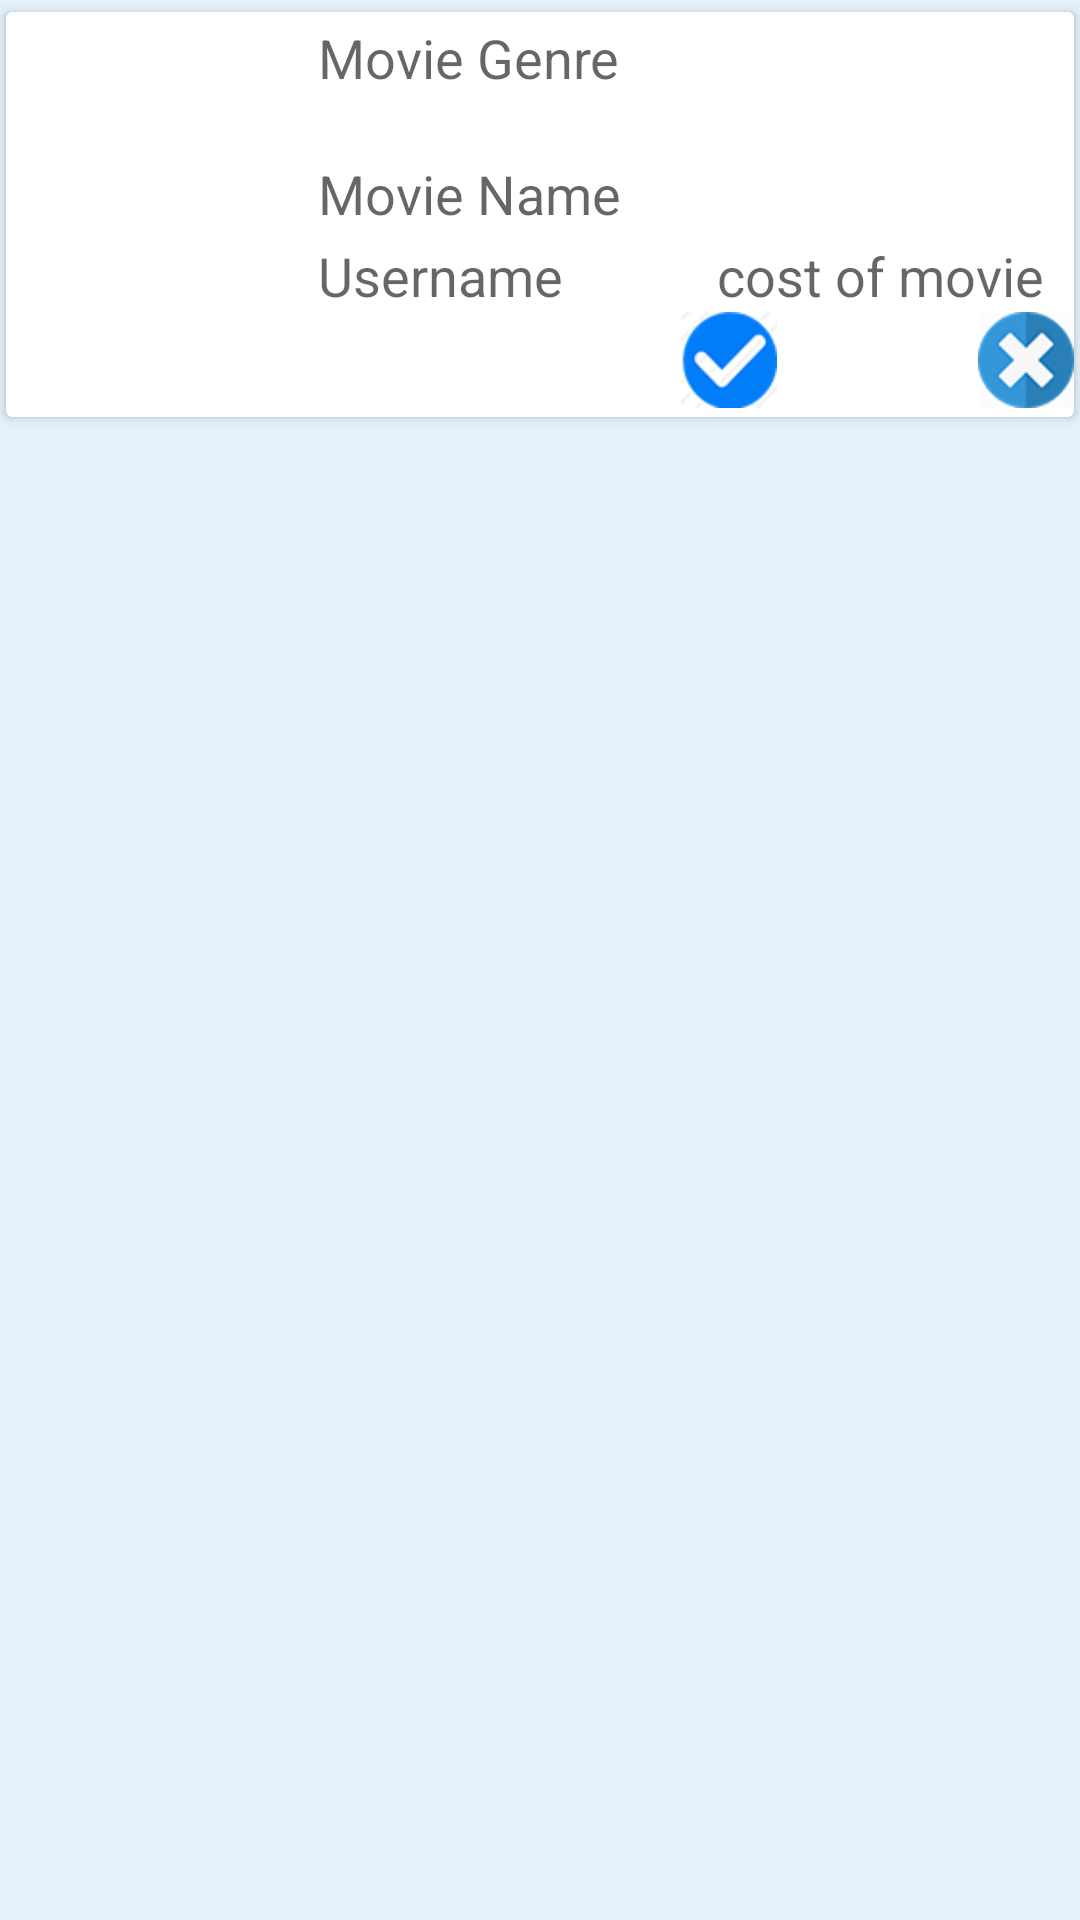

Reconstruct the res/layout file that produces this screen, plus the resources it refers to.
<!-- AndroidManifest.xml: application theme AppTheme -->
<!-- res/layout/recycler_requested.xml -->
<?xml version="1.0" encoding="utf-8"?>
<RelativeLayout xmlns:android="http://schemas.android.com/apk/res/android"
    android:layout_width="match_parent"
    android:background="@color/material_blue_50"
    android:layout_height="wrap_content">

    <android.support.v7.widget.CardView
        android:layout_width="match_parent"
        android:layout_height="wrap_content"
        android:id="@+id/card2"
        android:layout_below="@+id/card1"
         android:layout_marginBottom="4dp"
        android:layout_marginTop="4dp"
        android:layout_marginRight="2dp"
        android:layout_marginLeft="2dp"
        >
        <RelativeLayout android:layout_height="wrap_content"
            android:minHeight="35dp"
            android:layout_width="match_parent"
            >
    <RelativeLayout android:layout_height="wrap_content"
        android:layout_width="wrap_content"
        android:id="@+id/relativeLayout"
        android:layout_alignParentTop="true"
        android:layout_alignParentLeft="true"
        android:layout_alignParentStart="true">
        <ImageView
            android:layout_width="100dp"
            android:layout_height="100dp"
            android:id="@+id/movie_image"
            android:layout_alignParentTop="true"
            android:layout_alignParentLeft="true"
            android:layout_alignParentStart="true" />

        <TextView
            android:layout_width="wrap_content"
            android:layout_height="wrap_content"
            android:textAppearance="?android:attr/textAppearanceMedium"
            android:text="Movie Genre"
            android:id="@+id/movie_genre"
            android:layout_marginTop="3dp"
            android:layout_marginLeft="4dp"
            android:layout_alignParentTop="true"
            android:layout_toRightOf="@+id/movie_image"
            android:layout_toEndOf="@+id/movie_image" />


        <TextView
            android:layout_width="wrap_content"
            android:layout_height="wrap_content"
            android:textAppearance="?android:attr/textAppearanceMedium"
            android:text="Movie Name"
            android:id="@+id/movie_name"
            android:layout_alignTop="@+id/remove"
            android:layout_alignLeft="@+id/movie_genre"
            android:layout_alignStart="@+id/movie_genre"
            android:layout_above="@+id/username"
            android:layout_toLeftOf="@+id/remove"
            android:layout_toStartOf="@+id/remove" />

        <TextView
            android:layout_width="wrap_content"
            android:layout_height="wrap_content"
            android:textAppearance="?android:attr/textAppearanceMedium"
            android:text="Username"
            android:layout_marginLeft="4dp"
            android:layout_marginTop="3dp"
            android:id="@+id/username"
            android:layout_alignBottom="@+id/movie_image"
            android:layout_toRightOf="@+id/movie_image"
            android:layout_toEndOf="@+id/movie_image" />

        <TextView
            android:layout_width="wrap_content"
            android:layout_height="wrap_content"
            android:textAppearance="?android:attr/textAppearanceMedium"
            android:text="cost of movie"
            android:id="@+id/movie_cost"
            android:layout_alignBottom="@+id/username"
            android:layout_marginRight="10dp"
            android:layout_alignParentRight="true"
            android:layout_alignParentEnd="true" />

    </RelativeLayout>

    <RelativeLayout android:layout_height="35dp"
        android:minHeight="35dp"
        android:layout_width="wrap_content"
        android:layout_below="@+id/relativeLayout"
        android:id="@+id/relativeLayout2">

        <ImageView
            android:layout_width="32dp"
            android:layout_height="32dp"
            android:src="@drawable/accept"
            android:id="@+id/accept"
            android:layout_alignParentTop="true"
            android:layout_alignParentRight="true"
            android:layout_alignParentEnd="true"
            android:layout_marginRight="99dp"
            android:layout_marginEnd="99dp" />

        <ImageView
            android:layout_width="32dp"
            android:layout_height="32dp"
            android:src="@drawable/deny"
            android:id="@+id/deny"
            android:layout_toLeftOf="@+id/accept"
            android:layout_alignBottom="@+id/accept"
            android:layout_marginLeft="@dimen/pad_20dp"
            android:layout_alignParentRight="true"
            android:layout_alignParentEnd="true" />
</RelativeLayout>
        </RelativeLayout>
</android.support.v7.widget.CardView>

</RelativeLayout>
<!-- resources referenced by this layout -->
<resources>
  <color name="material_blue_50">#e4f1fb</color>
  <dimen name="pad_20dp">20dp</dimen>
  <!-- drawable accept: png bitmap (drawable, 6593 bytes) -->
  <!-- drawable deny: png bitmap (drawable, 6820 bytes) -->
  <style name="AppTheme" parent="Theme.AppCompat.Light.DarkActionBar">
          
          <item name="colorPrimary">@color/colorPrimary</item>
          <item name="colorPrimaryDark">@color/colorPrimaryDark</item>
          <item name="colorAccent">@color/colorAccent</item>
      </style>
  <color name="colorPrimary">#125688</color>
  <color name="colorPrimaryDark">#125688</color>
  <color name="colorAccent">#4666af</color>
</resources>
